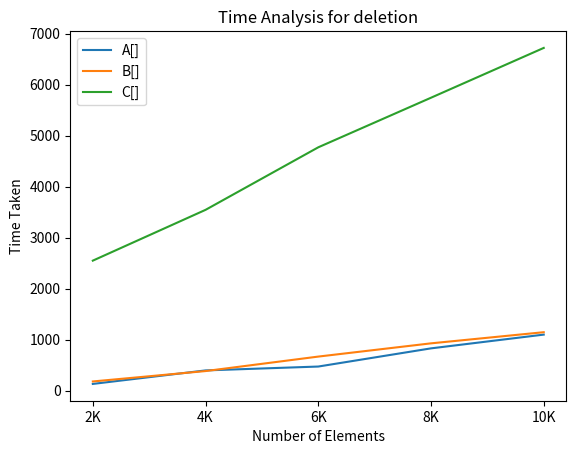

Generate this figure with matplotlib:
import matplotlib.pyplot as plt
ele = ['2K','4K','6K','8K','10K']
# y1 = [8.8,8.9,9.3,10.6,10.6]
# y2 = [3.4,3.6,3.9,4,4.4]
# y3 = [981.2,2695.8,3429.1,3644.8,3828.7]
# y1 = [0.6,	1.6,	1.9,	2,	2.2]
# y2 = [3.4,	3.7,	4,	4.2,	4.3]
# y3 = [1042.8,	1741.6,	2516.5,	4370.2,	4894.7]
y1 = [132.2,	397.0,	473.0,	829.5,	1099.2]
y2 = [180.5,	384.4,	668.3,	928.0,	1146.5]
y3 = [2549.8,	3545.9,	4772.3,	5744.7,	6721.3]
plt.plot(ele,y1,label="A[]")
plt.plot(ele,y2,label="B[]")
plt.plot(ele,y3,label="C[]")
plt.xlabel('Number of Elements')
plt.ylabel('Time Taken')
plt.title('Time Analysis for deletion')
plt.legend()
plt.show()